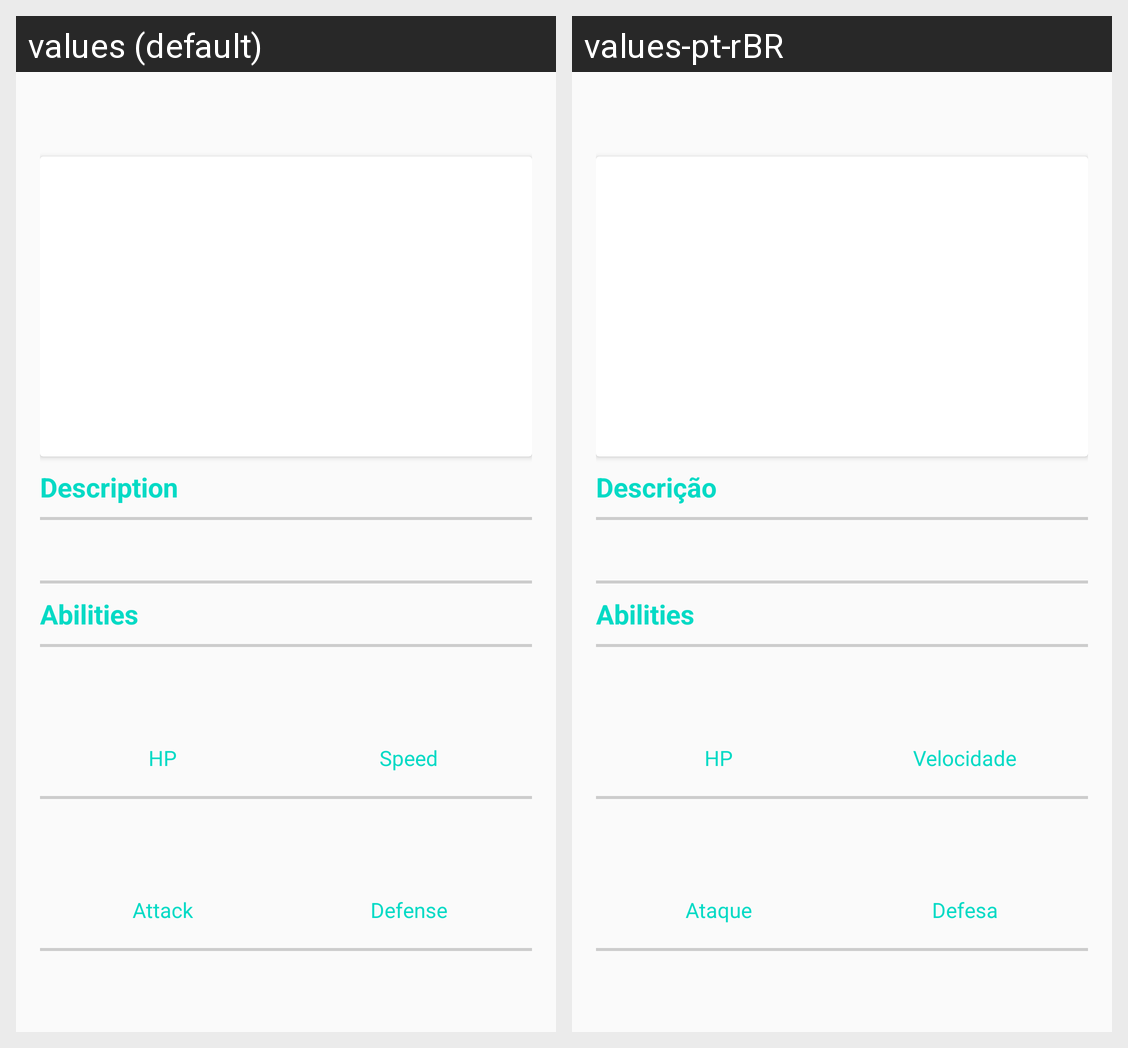

This grid shows one Android layout under two languages. Give, for every string resource on the screen, its name, the default text and each shown locale's text.
Android screen res/layout/activity_detalhe.xml rendered under 2 locales, left to right: values (default), values-pt-rBR. Device: Nexus 5 (rendered at 1080×1920; each locale shown at half size, 540×960, under a caption strip naming it); theme AppTheme.
Strings drawn on this screen, with the default value and each locale's value (text and hints the layout hard-codes, and strings that could not be matched under every locale, appear in the picture but are not listed):

label_description
  values: Description
  values-pt-rBR: Descrição

label_hp
  values: HP
  values-pt-rBR: HP

label_speed
  values: Speed
  values-pt-rBR: Velocidade

label_attack
  values: Attack
  values-pt-rBR: Ataque

label_defense
  values: Defense
  values-pt-rBR: Defesa
